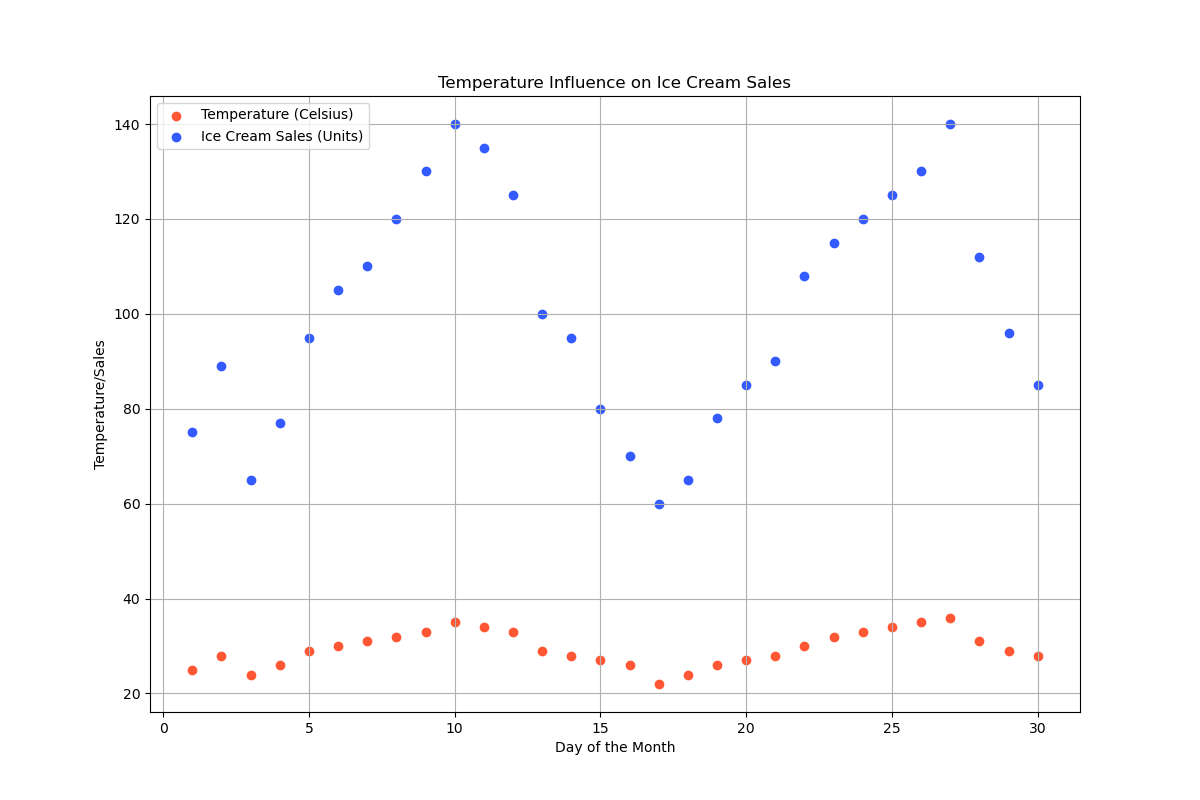

The table this chart was drawn from, first rows:
Day, Temperature, Sales
1, 25, 75
2, 28, 89
3, 24, 65
4, 26, 77
5, 29, 95
6, 30, 105
7, 31, 110
8, 32, 120
9, 33, 130
10, 35, 140
11, 34, 135
12, 33, 125
13, 29, 100
14, 28, 95
15, 27, 80
16, 26, 70
17, 22, 60
18, 24, 65
19, 26, 78
20, 27, 85
21, 28, 90
22, 30, 108
23, 32, 115
24, 33, 120
25, 34, 125
26, 35, 130
27, 36, 140
28, 31, 112
29, 29, 96
30, 28, 85
